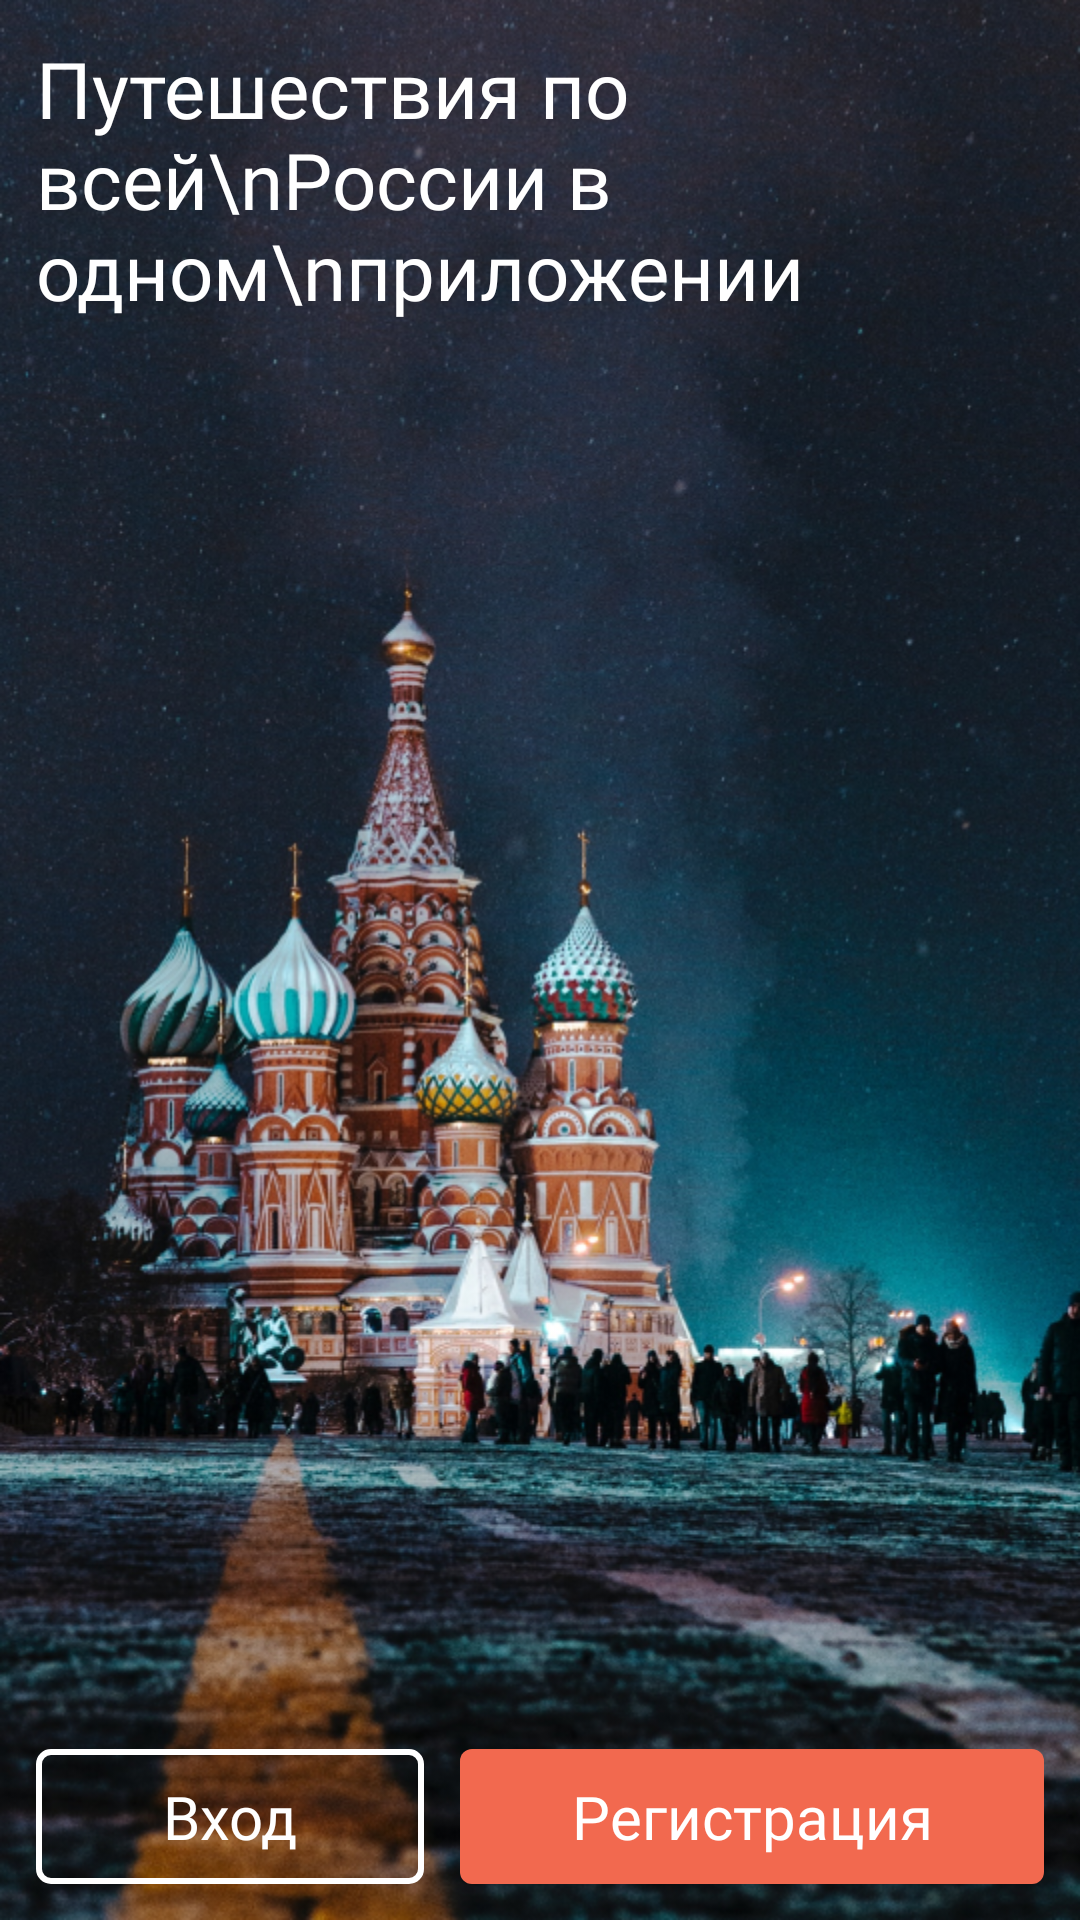

Produce the Android XML layout that renders to this screen, including the resource entries it uses.
<!-- AndroidManifest.xml: application theme AppTheme -->
<!-- res/layout/activity_welcome.xml -->
<?xml version="1.0" encoding="utf-8"?>
<androidx.constraintlayout.widget.ConstraintLayout xmlns:android="http://schemas.android.com/apk/res/android"
        xmlns:app="http://schemas.android.com/apk/res-auto"
        xmlns:tools="http://schemas.android.com/tools"
        android:layout_width="match_parent"
        android:layout_height="match_parent"
        android:background="@drawable/bg_welcome_moscow"
        android:fitsSystemWindows="true"
        tools:context=".screens.welcome.WelcomeActivity">

    <TextView
            android:id="@+id/tvTitle"
            android:layout_width="match_parent"
            android:layout_height="wrap_content"
            android:layout_marginLeft="12dp"
            android:layout_marginTop="12dp"
            android:layout_marginRight="12dp"
            android:fontFamily="@font/mont_bold"
            android:text="Путешествия по всей\nРоссии в одном\nприложении"
            android:textColor="#fff"
            android:textSize="26sp"
            app:layout_constraintEnd_toEndOf="parent"
            app:layout_constraintStart_toStartOf="parent"
            app:layout_constraintTop_toTopOf="parent" />

    <LinearLayout
            android:id="@+id/linearLayout"
            android:layout_width="match_parent"
            android:layout_height="wrap_content"
            android:orientation="horizontal"
            android:weightSum="10"
            app:layout_constraintBottom_toBottomOf="parent"
            app:layout_constraintEnd_toEndOf="parent"
            app:layout_constraintStart_toStartOf="parent">

        <Button
                android:id="@+id/btnLogin"
                android:layout_width="0dp"
                android:layout_height="45dp"
                android:layout_marginLeft="12dp"
                android:layout_marginRight="6dp"
                android:layout_marginBottom="12dp"
                android:layout_weight="4"
                android:background="@drawable/bg_btn_main_second"
                android:fontFamily="@font/mont_semib"
                android:text="Вход"
                android:textAllCaps="false"
                android:textColor="#fff"
                android:textSize="20sp" />

        <Button
                android:id="@+id/btnRegister"
                android:layout_width="0dp"
                android:layout_height="45dp"
                android:layout_marginLeft="6dp"
                android:layout_marginRight="12dp"
                android:layout_marginBottom="12dp"
                android:layout_weight="6"
                android:background="@drawable/bg_btn_main_accent"
                android:fontFamily="@font/mont_semib"
                android:text="Регистрация"
                android:textAllCaps="false"
                android:textColor="#fff"
                android:textSize="20sp" />
    </LinearLayout>

    <androidx.constraintlayout.widget.ConstraintLayout
            android:id="@+id/clCredentials"
            android:layout_width="match_parent"
            android:layout_height="match_parent"
            android:background="#CC000000"
            android:orientation="vertical"
            android:padding="12dp"
            android:visibility="gone"
            app:layout_constraintBottom_toBottomOf="@+id/linearLayout"
            app:layout_constraintEnd_toEndOf="parent"
            app:layout_constraintStart_toStartOf="parent"
            app:layout_constraintTop_toTopOf="parent"
            tools:visibility="visible">

        <TextView
                android:id="@+id/tvRusspass"
                android:layout_width="wrap_content"
                android:layout_height="wrap_content"
                android:layout_marginTop="32dp"
                android:fontFamily="@font/mont_bold"
                android:text="RUSSPASS"
                android:textColor="#fff"
                android:textSize="33sp"
                app:layout_constraintEnd_toEndOf="parent"
                app:layout_constraintStart_toStartOf="parent"
                app:layout_constraintTop_toTopOf="parent" />

        <TextView
                android:id="@+id/tvAuthState"
                android:layout_width="wrap_content"
                android:layout_height="wrap_content"
                android:layout_marginTop="48dp"
                android:layout_marginBottom="8dp"
                android:fontFamily="@font/mont_semib"
                android:text="Регистрация"
                android:textColor="#fff"
                android:textSize="24sp"
                app:layout_constraintEnd_toEndOf="parent"
                app:layout_constraintStart_toStartOf="parent"
                app:layout_constraintTop_toBottomOf="@+id/tvRusspass" />

        <EditText
                android:id="@+id/etLogin"
                android:layout_width="match_parent"
                android:layout_height="wrap_content"
                android:fontFamily="@font/mont_medi"
                android:hint="Логин"
                android:textColor="#fff"
                android:textColorHint="#ccc"
                android:textSize="16sp"
                app:layout_constraintStart_toStartOf="parent"
                app:layout_constraintTop_toBottomOf="@id/tvAuthState" />

        <EditText
                android:id="@+id/etPassword"
                android:layout_width="match_parent"
                android:layout_height="wrap_content"
                android:layout_marginBottom="140dp"
                android:fontFamily="@font/mont_medi"
                android:hint="Пароль"
                android:inputType="textPassword"
                android:textColor="#fff"
                android:textColorHint="#CCC"
                android:textSize="16sp"
                app:layout_constraintEnd_toEndOf="parent"
                app:layout_constraintStart_toStartOf="parent"
                app:layout_constraintTop_toBottomOf="@id/etLogin" />

        <Button
                android:id="@+id/btnContinue"
                android:layout_width="180dp"
                android:layout_height="wrap_content"
                android:layout_marginTop="12dp"
                android:background="@drawable/bg_btn_main_accent"
                android:fontFamily="@font/mont_medi"
                android:text="Продолжить"
                android:textAllCaps="false"
                android:textColor="#fff"
                android:textSize="16sp"
                app:layout_constraintEnd_toEndOf="parent"
                app:layout_constraintStart_toStartOf="parent"
                app:layout_constraintTop_toBottomOf="@+id/etPassword" />

    </androidx.constraintlayout.widget.ConstraintLayout>

</androidx.constraintlayout.widget.ConstraintLayout>
<!-- resources referenced by this layout -->
<resources>
  <!-- drawable bg_btn_main_accent (drawable) -->
  <?xml version="1.0" encoding="utf-8"?>
  <selector xmlns:android="http://schemas.android.com/apk/res/android">
  
      <item android:state_pressed="true">
          <shape android:shape="rectangle">
              <corners android:radius="4dp" />
              <solid android:color="@color/colorAccentPressed" />
          </shape>
  
      </item>
  
      <item>
          <shape android:shape="rectangle">
              <corners android:radius="4dp" />
              <solid android:color="@color/colorAccent" />
          </shape>
  
      </item>
  </selector>
  <!-- drawable bg_btn_main_second (drawable) -->
  <?xml version="1.0" encoding="utf-8"?>
  <selector xmlns:android="http://schemas.android.com/apk/res/android">
  
      <item>
          <shape android:shape="rectangle">
              <corners android:radius="4dp" />
              <stroke android:width="2dp"
                      android:color="#fff" />
          </shape>
  
      </item>
  </selector>
  <!-- drawable bg_welcome_moscow: png bitmap (drawable, 949946 bytes) -->
  <style name="AppTheme" parent="Theme.AppCompat.Light.NoActionBar">
          
          <item name="colorPrimary">@color/colorPrimary</item>
          <item name="colorPrimaryDark">@color/colorPrimaryDark</item>
          <item name="colorAccent">@color/colorAccent</item>
  
          <item name="android:windowDrawsSystemBarBackgrounds">true</item>
          <item name="android:statusBarColor">@android:color/transparent</item>
          <item name="android:windowLightStatusBar">true</item>
  
          
          <item name="android:colorControlActivated">#FFFFFF</item>
          <item name="android:colorControlNormal">#C9C9C9</item>
      </style>
  <color name="colorAccentPressed">#CA563F</color>
  <color name="colorAccent">#F2694F</color>
  <color name="colorPrimary">#FFFFFF</color>
  <color name="colorPrimaryDark">#FFFFff</color>
</resources>
